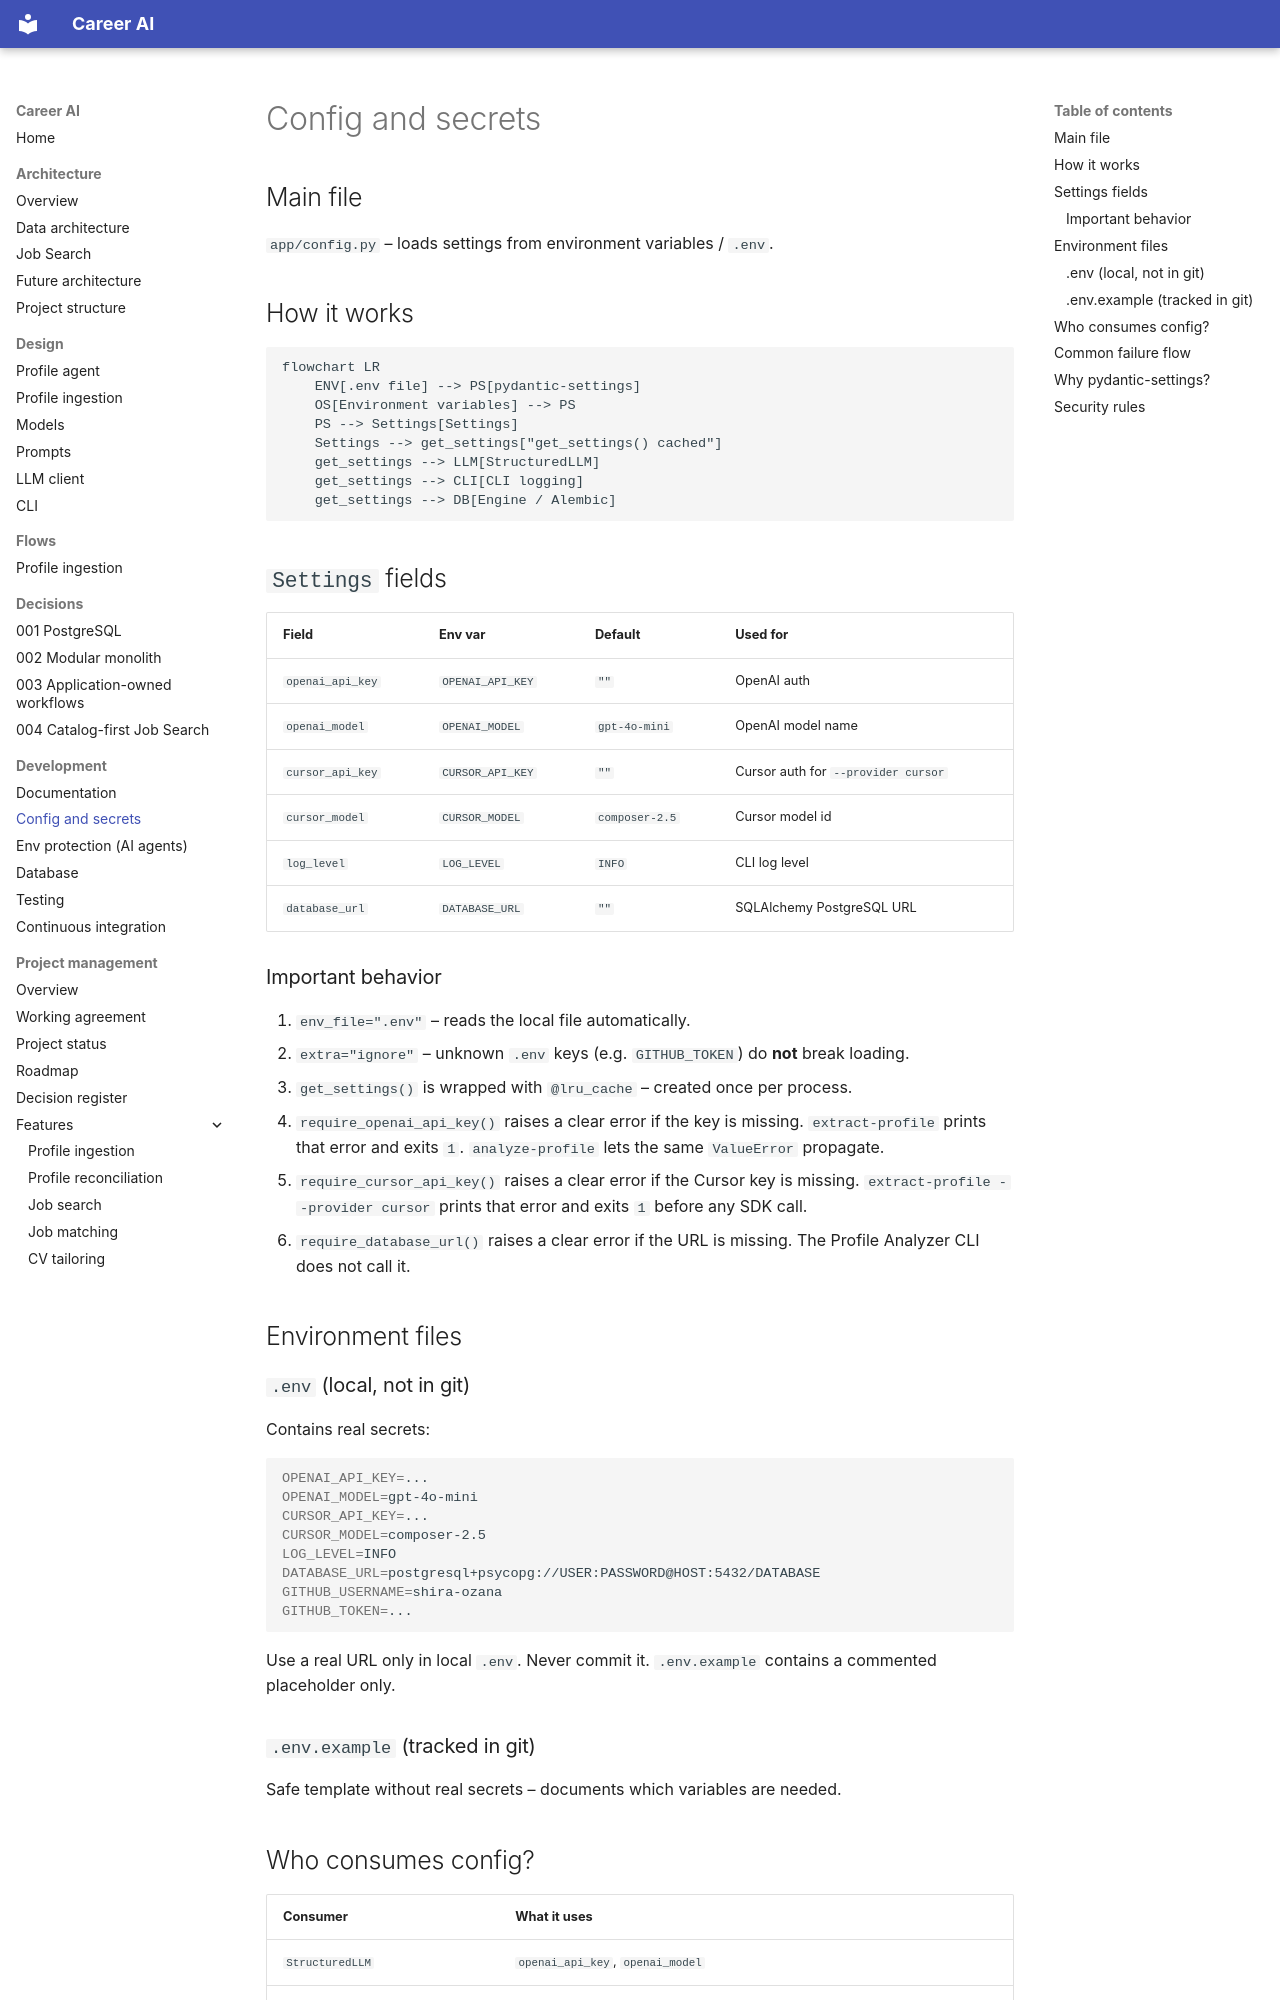

repository: shira-ozana/career-ai · page: development/config/index.html · generator: mkdocs

# Config and secrets

## Main file

`app/config.py` – loads settings from environment variables / `.env`.

## How it works

```mermaid
flowchart LR
    ENV[.env file] --> PS[pydantic-settings]
    OS[Environment variables] --> PS
    PS --> Settings[Settings]
    Settings --> get_settings["get_settings() cached"]
    get_settings --> LLM[StructuredLLM]
    get_settings --> CLI[CLI logging]
    get_settings --> DB[Engine / Alembic]
```

## `Settings` fields

| Field | Env var | Default | Used for |
|-------|---------|---------|----------|
| `openai_api_key` | `OPENAI_API_KEY` | `""` | OpenAI auth |
| `openai_model` | `OPENAI_MODEL` | `gpt-4o-mini` | OpenAI model name |
| `cursor_api_key` | `CURSOR_API_KEY` | `""` | Cursor auth for `--provider cursor` |
| `cursor_model` | `CURSOR_MODEL` | `composer-2.5` | Cursor model id |
| `log_level` | `LOG_LEVEL` | `INFO` | CLI log level |
| `database_url` | `DATABASE_URL` | `""` | SQLAlchemy PostgreSQL URL |

### Important behavior

1. `env_file=".env"` – reads the local file automatically.
2. `extra="ignore"` – unknown `.env` keys (e.g. `GITHUB_TOKEN`) do **not** break loading.
3. `get_settings()` is wrapped with `@lru_cache` – created once per process.
4. `require_openai_api_key()` raises a clear error if the key is missing. `extract-profile` prints that error and exits `1`. `analyze-profile` lets the same `ValueError` propagate.
5. `require_cursor_api_key()` raises a clear error if the Cursor key is missing. `extract-profile --provider cursor` prints that error and exits `1` before any SDK call.
6. `require_database_url()` raises a clear error if the URL is missing. The Profile Analyzer CLI does not call it.

## Environment files

### `.env` (local, not in git)

Contains real secrets:

```bash
OPENAI_API_KEY=...
OPENAI_MODEL=gpt-4o-mini
CURSOR_API_KEY=...
CURSOR_MODEL=composer-2.5
LOG_LEVEL=INFO
DATABASE_URL=postgresql+psycopg://USER:PASSWORD@HOST:5432/DATABASE
GITHUB_USERNAME=shira-ozana
GITHUB_TOKEN=...
```

Use a real URL only in local `.env`. Never commit it. `.env.example` contains a commented placeholder only.

### `.env.example` (tracked in git)

Safe template without real secrets – documents which variables are needed.
